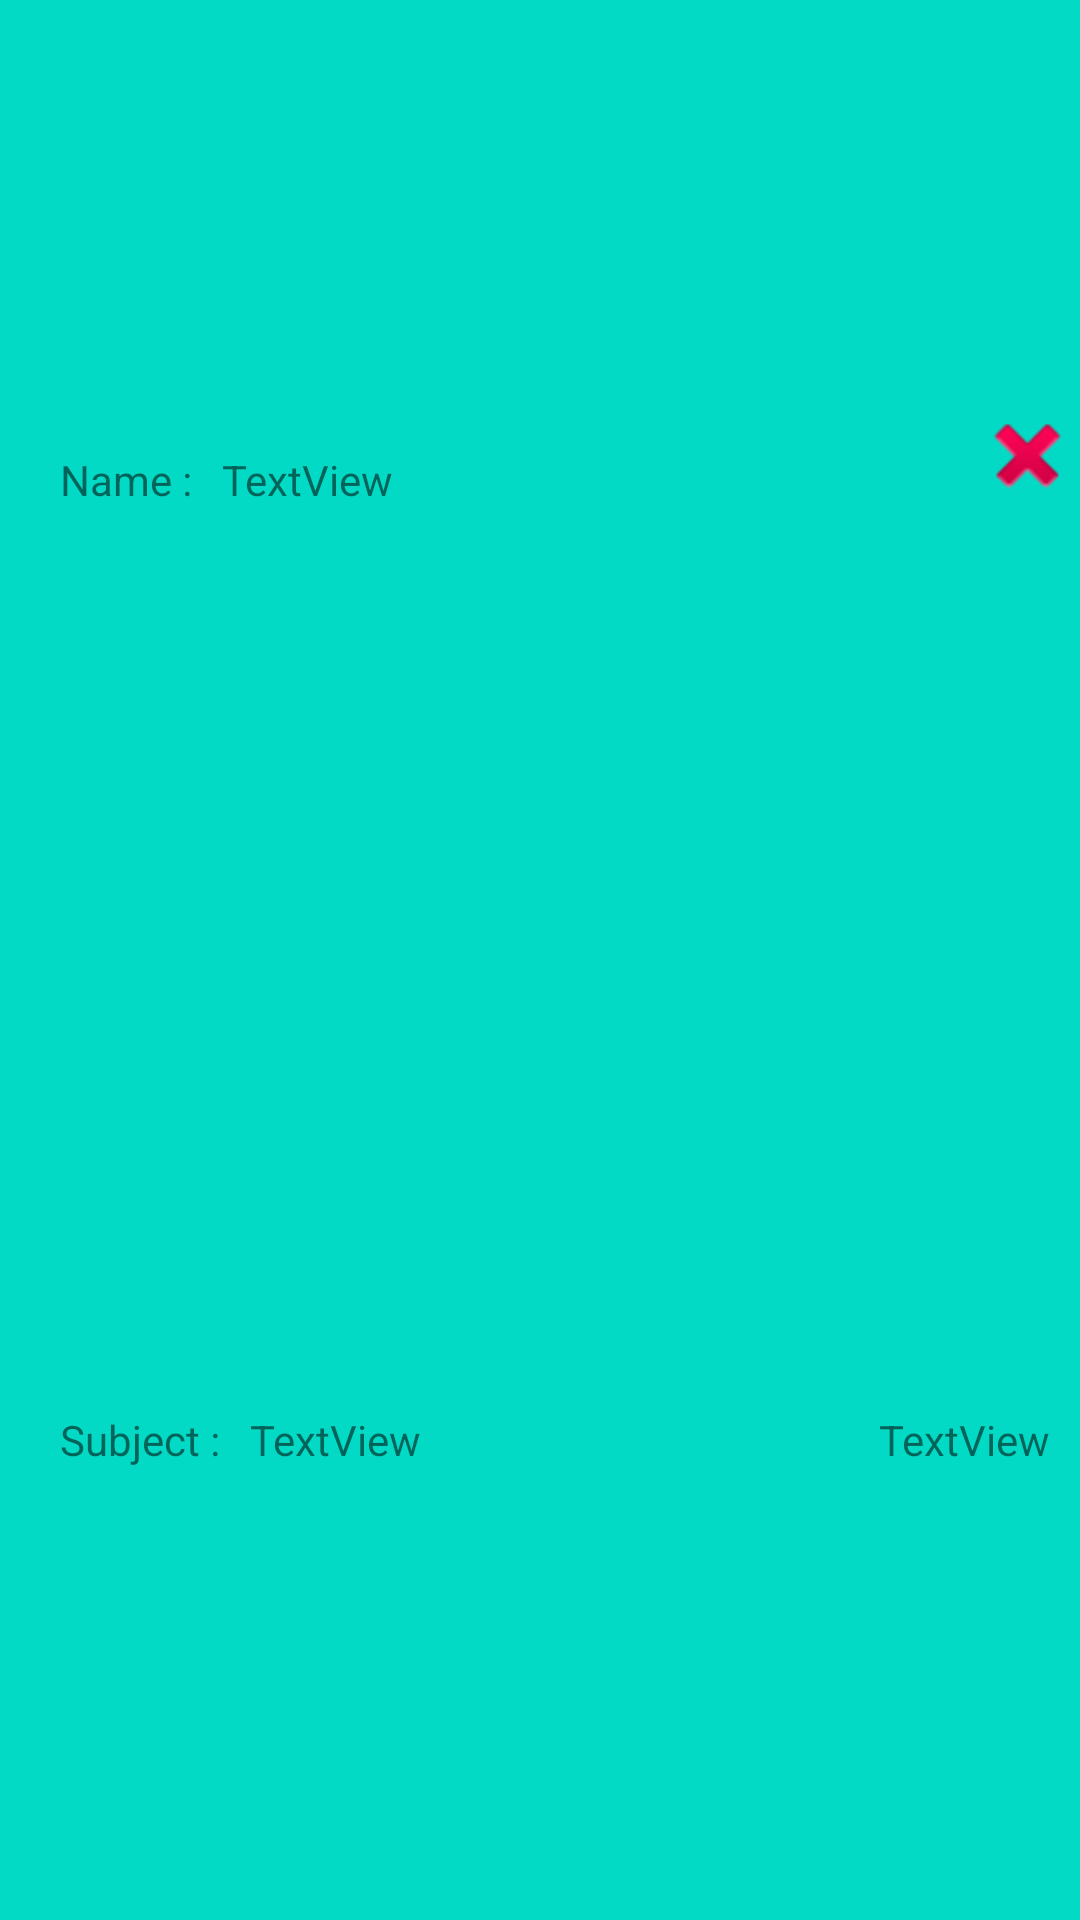

Layout XML and referenced resources for this Android screen:
<!-- AndroidManifest.xml: application theme Theme.OnlineExamination -->
<!-- res/layout/result_show_delete_recyclerview.xml -->
<?xml version="1.0" encoding="utf-8"?>
<LinearLayout xmlns:android="http://schemas.android.com/apk/res/android"
    xmlns:app="http://schemas.android.com/apk/res-auto"
    android:id="@+id/linearLayoutShowDelete"
    android:layout_width="match_parent"
    android:layout_height="100dp"
    android:layout_margin="20dp"
    android:background="@color/teal_200"
    android:orientation="vertical">


    <RelativeLayout
        android:layout_width="match_parent"
        android:layout_height="wrap_content"
        android:layout_weight="1">

        <TextView
            android:id="@+id/textViewNameToShowDelete"
            android:layout_width="wrap_content"
            android:layout_height="wrap_content"
            android:layout_centerVertical="true"
            android:layout_marginLeft="20dp"
            android:text="@string/nameDot" />

        <TextView
            android:id="@+id/textViewNameShowDelete"
            android:layout_width="wrap_content"
            android:layout_height="wrap_content"
            android:layout_centerVertical="true"
            android:layout_marginLeft="10dp"
            android:layout_toRightOf="@id/textViewNameToShowDelete"
            android:text="TextView" />

        <ImageView
            android:id="@+id/imageViewShowDelete"
            android:layout_width="35dp"
            android:layout_height="35dp"
            android:layout_alignBottom="@id/textViewNameToShowDelete"
            android:layout_alignParentRight="true"
            app:srcCompat="@android:drawable/ic_delete" />
    </RelativeLayout>



    <RelativeLayout
        android:layout_width="match_parent"
        android:layout_height="wrap_content"
        android:layout_weight="1">

        <TextView
            android:id="@+id/textViewSubjectToShowDelete"
            android:layout_width="wrap_content"
            android:layout_height="wrap_content"
            android:layout_centerVertical="true"
            android:layout_marginLeft="20dp"
            android:text="@string/subject" />

        <TextView
            android:id="@+id/textViewSubjectShowDelete"
            android:layout_width="wrap_content"
            android:layout_height="wrap_content"
            android:layout_centerVertical="true"
            android:layout_marginLeft="10dp"
            android:layout_toRightOf="@id/textViewSubjectToShowDelete"
            android:text="TextView" />

        <TextView
            android:id="@+id/textViewDateShowDelete"
            android:layout_width="wrap_content"
            android:layout_height="wrap_content"
            android:layout_centerVertical="true"
            android:layout_alignParentRight="true"
            android:layout_marginRight="10dp"
            android:text="TextView" />
    </RelativeLayout>

    <TextView
        android:id="@+id/textViewUsernameShowDelete"
        android:layout_width="0dp"
        android:layout_height="0dp"
        android:text="TextView" />

    <TextView
        android:id="@+id/textViewScoreShowDelete"
        android:layout_width="0dp"
        android:layout_height="0dp"
        android:text="TextView" />

</LinearLayout>
<!-- resources referenced by this layout -->
<resources>
  <string name="nameDot">Name : </string>
  <string name="subject">Subject : </string>
  <style name="Theme.OnlineExamination" parent="Theme.MaterialComponents.DayNight.NoActionBar.Bridge">
          
          <item name="colorPrimary">@color/purple_500</item>
          <item name="colorPrimaryVariant">@color/purple_700</item>
          <item name="colorOnPrimary">@color/white</item>
          
          <item name="colorSecondary">@color/teal_200</item>
          <item name="colorSecondaryVariant">@color/teal_700</item>
          <item name="colorOnSecondary">@color/black</item>
          
          <item name="android:statusBarColor" tools:targetApi="l">@color/purple_200</item>
          
  
      </style>
  <!-- not gathered from this repository: default colours our renderer supplied (Android Studio template values) -->
  <color name="purple_200">#FFBB86FC</color>
  <color name="purple_500">#FF6200EE</color>
  <color name="purple_700">#FF3700B3</color>
  <color name="teal_200">#FF03DAC5</color>
  <color name="teal_700">#FF018786</color>
  <color name="black">#FF000000</color>
  <color name="white">#FFFFFFFF</color>
</resources>
